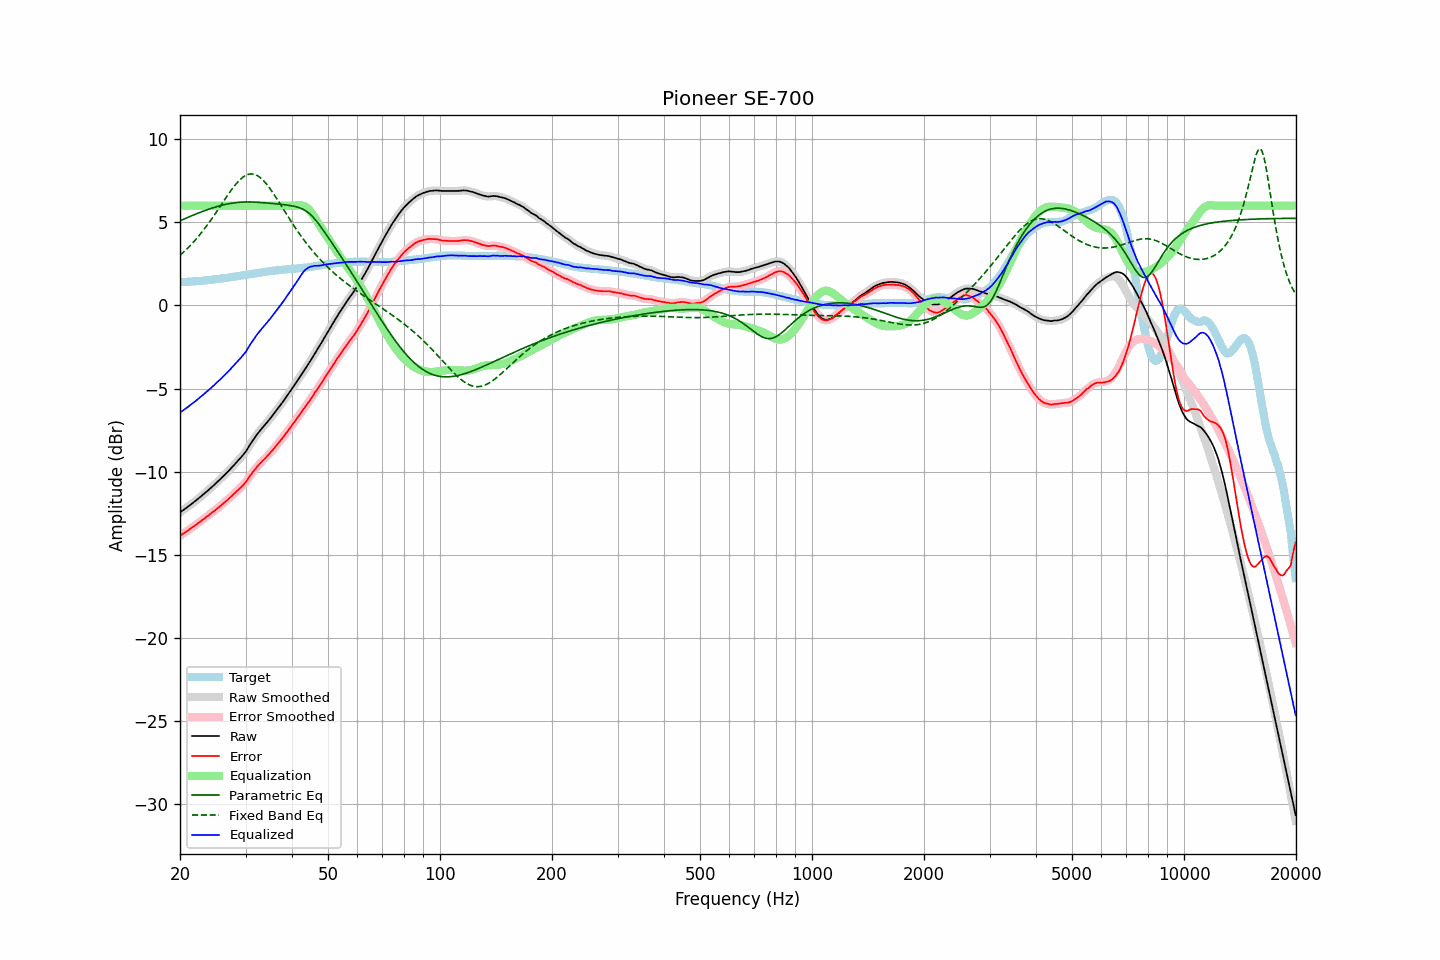

The data file committed next to this chart (first rows):
frequency, raw, error, smoothed, error_smoothed, equalization, parametric_eq, fixed_band_eq, equalized_raw, equalized_smoothed, target
20.00, -12.44, -13.84, -12.44, -13.84, 6.00, 5.09, 3.02, -6.44, -6.44, 1.40
20.20, -12.37, -13.77, -12.37, -13.78, 6.00, 5.13, 3.10, -6.37, -6.37, 1.40
20.40, -12.30, -13.71, -12.30, -13.71, 6.00, 5.18, 3.19, -6.30, -6.30, 1.41
20.61, -12.23, -13.65, -12.23, -13.65, 6.00, 5.22, 3.28, -6.23, -6.23, 1.42
20.81, -12.16, -13.58, -12.16, -13.59, 6.00, 5.26, 3.37, -6.16, -6.16, 1.42
21.02, -12.09, -13.52, -12.09, -13.52, 6.00, 5.30, 3.47, -6.09, -6.09, 1.43
21.23, -12.02, -13.45, -12.02, -13.45, 6.00, 5.34, 3.56, -6.02, -6.02, 1.43
21.44, -11.94, -13.38, -11.95, -13.39, 6.00, 5.38, 3.67, -5.94, -5.95, 1.44
21.66, -11.87, -13.32, -11.87, -13.32, 6.00, 5.42, 3.77, -5.87, -5.87, 1.45
21.87, -11.79, -13.24, -11.80, -13.25, 6.00, 5.46, 3.88, -5.79, -5.80, 1.45
22.09, -11.72, -13.18, -11.72, -13.18, 6.00, 5.50, 3.99, -5.72, -5.72, 1.46
22.31, -11.64, -13.11, -11.64, -13.11, 6.00, 5.54, 4.10, -5.64, -5.64, 1.47
22.54, -11.56, -13.03, -11.56, -13.04, 6.00, 5.58, 4.22, -5.56, -5.56, 1.47
22.76, -11.48, -12.96, -11.48, -12.96, 6.00, 5.62, 4.33, -5.48, -5.48, 1.48
22.99, -11.40, -12.89, -11.40, -12.89, 6.00, 5.65, 4.46, -5.40, -5.40, 1.49
23.22, -11.32, -12.82, -11.32, -12.82, 6.00, 5.69, 4.58, -5.32, -5.32, 1.50
23.45, -11.24, -12.75, -11.24, -12.75, 6.00, 5.73, 4.71, -5.24, -5.24, 1.51
23.69, -11.16, -12.67, -11.16, -12.68, 6.00, 5.76, 4.84, -5.16, -5.16, 1.52
23.92, -11.07, -12.60, -11.07, -12.60, 6.00, 5.79, 4.97, -5.07, -5.07, 1.53
24.16, -10.98, -12.52, -10.98, -12.52, 6.00, 5.83, 5.11, -4.98, -4.98, 1.54
24.40, -10.89, -12.44, -10.90, -12.45, 6.00, 5.86, 5.24, -4.89, -4.90, 1.55
24.65, -10.81, -12.38, -10.81, -12.38, 6.00, 5.89, 5.38, -4.81, -4.81, 1.57
24.89, -10.72, -12.30, -10.72, -12.30, 6.00, 5.92, 5.52, -4.72, -4.72, 1.58
25.14, -10.63, -12.22, -10.63, -12.22, 6.00, 5.95, 5.67, -4.63, -4.63, 1.59
25.39, -10.53, -12.13, -10.54, -12.14, 6.00, 5.97, 5.81, -4.53, -4.54, 1.60
25.65, -10.44, -12.05, -10.44, -12.05, 6.00, 6.00, 5.96, -4.44, -4.44, 1.61
25.91, -10.35, -11.97, -10.35, -11.97, 6.00, 6.02, 6.10, -4.35, -4.35, 1.63
26.16, -10.25, -11.89, -10.25, -11.89, 6.00, 6.05, 6.25, -4.25, -4.25, 1.64
26.43, -10.17, -11.81, -10.16, -11.81, 6.00, 6.07, 6.39, -4.17, -4.16, 1.65
26.69, -10.06, -11.72, -10.07, -11.73, 6.00, 6.09, 6.54, -4.06, -4.07, 1.66
26.96, -9.97, -11.65, -9.97, -11.65, 6.00, 6.11, 6.68, -3.97, -3.97, 1.68
27.23, -9.87, -11.55, -9.87, -11.56, 6.00, 6.13, 6.82, -3.87, -3.87, 1.69
27.50, -9.76, -11.47, -9.76, -11.47, 6.00, 6.14, 6.95, -3.76, -3.76, 1.71
27.77, -9.65, -11.37, -9.66, -11.38, 6.00, 6.16, 7.08, -3.65, -3.66, 1.72
28.05, -9.55, -11.29, -9.55, -11.29, 6.00, 6.17, 7.20, -3.55, -3.55, 1.74
28.33, -9.44, -11.19, -9.44, -11.19, 6.00, 6.19, 7.32, -3.44, -3.44, 1.75
28.62, -9.34, -11.10, -9.34, -11.11, 6.00, 6.20, 7.43, -3.34, -3.34, 1.77
28.90, -9.23, -11.01, -9.23, -11.01, 6.00, 6.20, 7.53, -3.23, -3.23, 1.78
29.19, -9.12, -10.92, -9.12, -10.92, 6.00, 6.21, 7.62, -3.12, -3.12, 1.80
29.48, -9.01, -10.82, -9.02, -10.83, 6.00, 6.22, 7.70, -3.01, -3.02, 1.81
29.78, -8.89, -10.72, -8.90, -10.72, 6.00, 6.22, 7.77, -2.89, -2.90, 1.83
30.08, -8.78, -10.61, -8.76, -10.61, 6.00, 6.22, 7.82, -2.78, -2.76, 1.84
30.38, -8.62, -10.47, -8.62, -10.47, 6.00, 6.22, 7.87, -2.62, -2.62, 1.86
30.68, -8.45, -10.32, -8.46, -10.33, 6.00, 6.22, 7.89, -2.45, -2.46, 1.87
30.99, -8.30, -10.18, -8.30, -10.19, 6.00, 6.22, 7.91, -2.30, -2.30, 1.89
31.30, -8.16, -10.05, -8.15, -10.05, 6.00, 6.22, 7.90, -2.16, -2.15, 1.90
31.61, -8.01, -9.93, -8.01, -9.93, 6.00, 6.22, 7.89, -2.01, -2.01, 1.92
31.93, -7.88, -9.80, -7.88, -9.81, 6.00, 6.21, 7.86, -1.88, -1.88, 1.93
32.24, -7.74, -9.69, -7.74, -9.69, 6.00, 6.21, 7.81, -1.74, -1.74, 1.95
32.57, -7.62, -9.58, -7.62, -9.58, 6.00, 6.20, 7.75, -1.62, -1.62, 1.96
32.89, -7.49, -9.47, -7.50, -9.48, 6.00, 6.19, 7.68, -1.49, -1.50, 1.98
33.22, -7.38, -9.37, -7.38, -9.37, 6.00, 6.19, 7.60, -1.38, -1.38, 1.99
33.55, -7.27, -9.28, -7.27, -9.28, 6.00, 6.18, 7.50, -1.27, -1.27, 2.01
33.89, -7.16, -9.18, -7.16, -9.18, 6.00, 6.17, 7.39, -1.16, -1.16, 2.02
34.23, -7.04, -9.08, -7.05, -9.08, 6.00, 6.16, 7.28, -1.04, -1.05, 2.04
34.57, -6.92, -8.97, -6.93, -8.98, 6.00, 6.15, 7.15, -0.92, -0.93, 2.05
34.92, -6.81, -8.87, -6.81, -8.87, 6.00, 6.15, 7.02, -0.81, -0.81, 2.06
35.27, -6.69, -8.76, -6.69, -8.76, 6.00, 6.14, 6.89, -0.69, -0.69, 2.08
35.62, -6.56, -8.65, -6.56, -8.65, 6.00, 6.13, 6.74, -0.56, -0.56, 2.09
35.97, -6.43, -8.53, -6.43, -8.53, 6.00, 6.12, 6.60, -0.43, -0.43, 2.10
... 635 more rows
